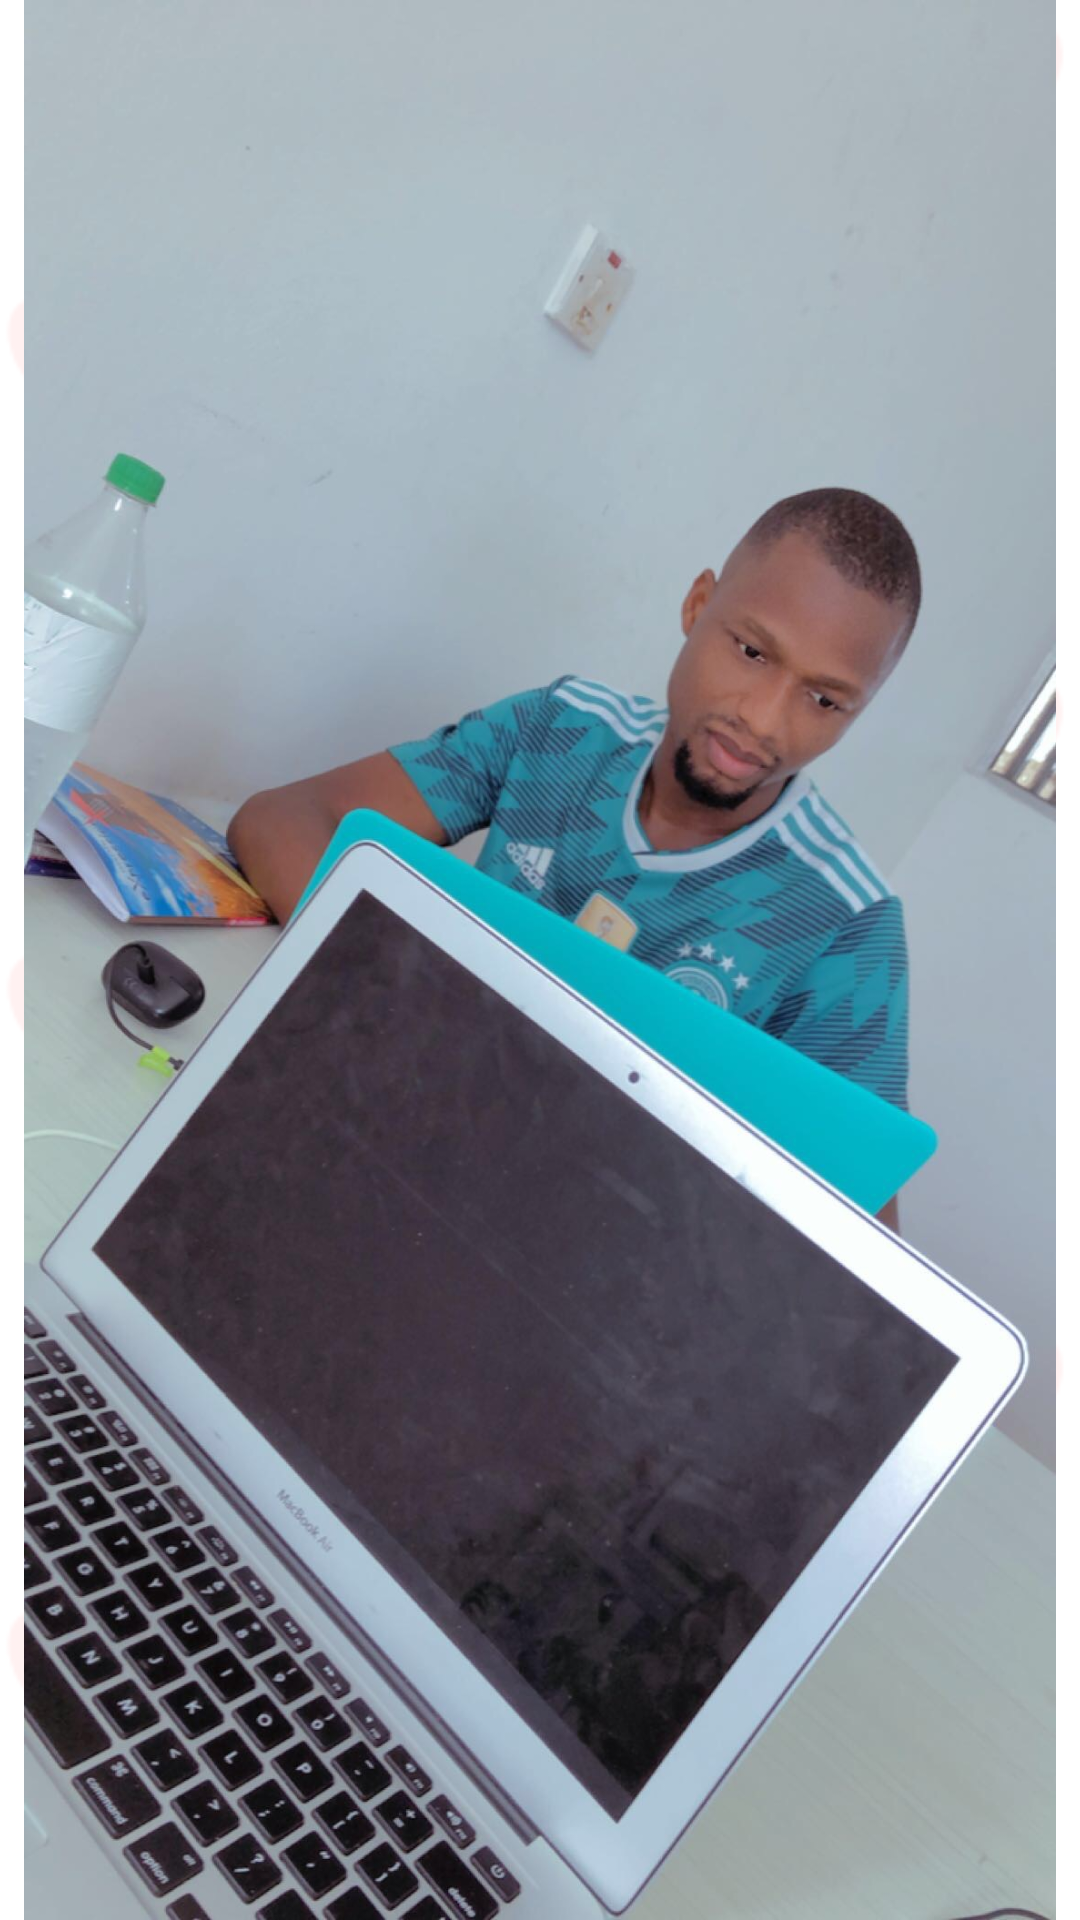

This screen was rendered from an Android layout file. Write that file and the resources it references.
<!-- AndroidManifest.xml: application theme Theme.HappyAnniversary -->
<!-- res/layout/fragment_image_clicked.xml -->
<?xml version="1.0" encoding="utf-8"?>
<androidx.constraintlayout.widget.ConstraintLayout xmlns:android="http://schemas.android.com/apk/res/android"
    xmlns:tools="http://schemas.android.com/tools"
    android:layout_width="match_parent"
    android:layout_height="match_parent"
    android:background="@color/white"
    tools:context=".ImageClickedFragment">

    <ImageView
        android:id="@+id/image_viewed"
        android:layout_width="match_parent"
        android:layout_height="match_parent"
        android:scaleType="fitCenter"
        android:background="@drawable/background"
        android:src="@drawable/mypicture"/>

</androidx.constraintlayout.widget.ConstraintLayout>
<!-- resources referenced by this layout -->
<resources>
  <!-- drawable background: png bitmap (drawable, 15364 bytes) -->
  <!-- drawable mypicture: png bitmap (drawable, 218531 bytes) -->
  <style name="Theme.HappyAnniversary" parent="Theme.MaterialComponents.DayNight.DarkActionBar">
          
          <item name="colorPrimary">@color/purple_500</item>
          <item name="colorPrimaryVariant">@color/purple_700</item>
          <item name="colorOnPrimary">@color/white</item>
          
          <item name="colorSecondary">@color/teal_200</item>
          <item name="colorSecondaryVariant">@color/teal_700</item>
          <item name="colorOnSecondary">@color/black</item>
          
          <item name="android:statusBarColor" tools:targetApi="l">?attr/colorOnPrimary</item>
          <item name="android:windowLightStatusBar">true</item>
          
      </style>
  <!-- not gathered from this repository: default colours our renderer supplied (Android Studio template values) -->
  <color name="purple_500">#FF6200EE</color>
  <color name="purple_700">#FF3700B3</color>
  <color name="teal_200">#FF03DAC5</color>
  <color name="teal_700">#FF018786</color>
  <color name="black">#FF000000</color>
  <color name="white">#FFFFFFFF</color>
</resources>
